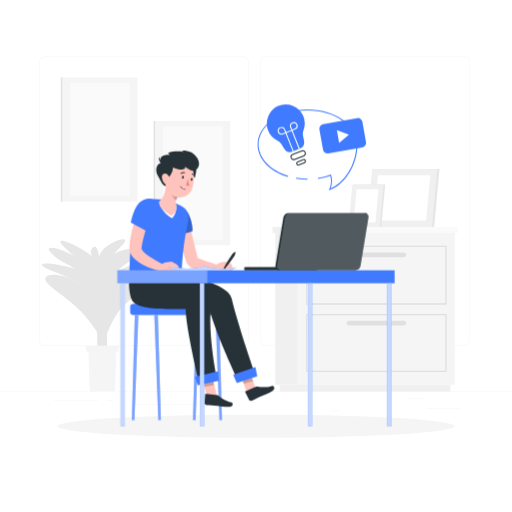
t = 0.00 s
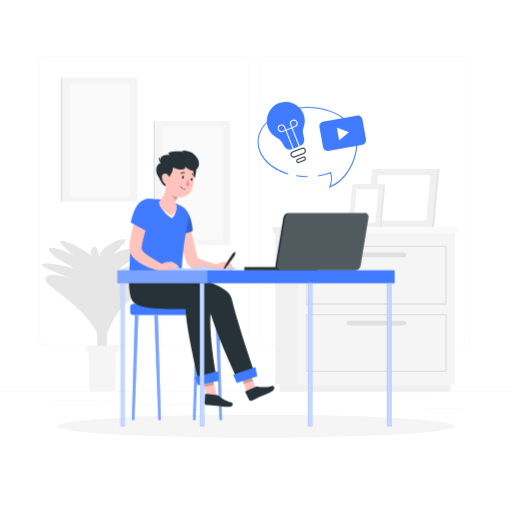
t = 0.38 s
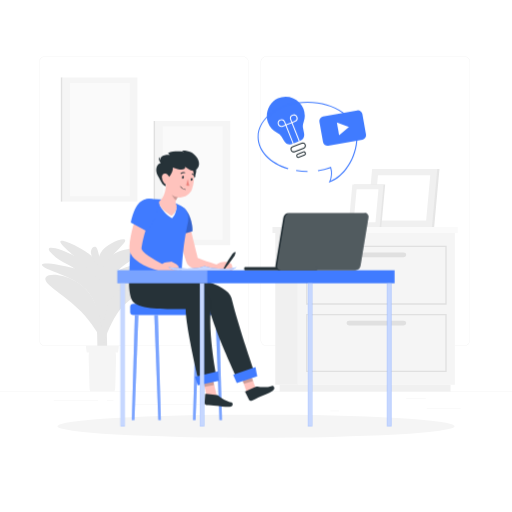
t = 1.13 s
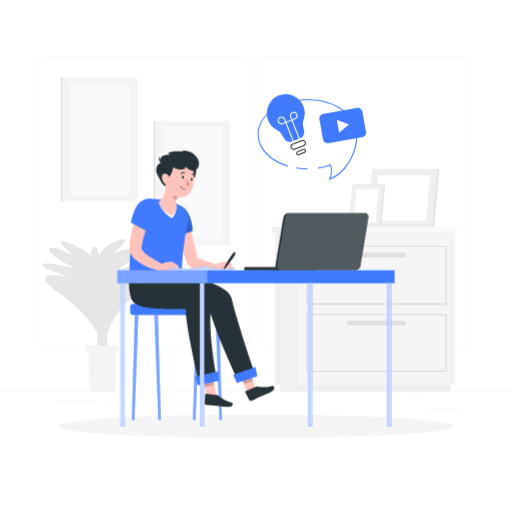
t = 1.50 s
t = 1.88 s: frame unchanged from t = 1.13 s, image omitted
t = 2.63 s: frame unchanged from t = 0.38 s, image omitted

The animated SVG that drew these frames (rendered in a browser with its animation timeline set to each time). Animation: 1 CSS @keyframes rule; one cycle of 3.00 s, repeats indefinitely.

<svg class="animated" id="freepik_stories-kids-studying-from-home" xmlns="http://www.w3.org/2000/svg" viewBox="0 0 500 500" version="1.1" xmlns:xlink="http://www.w3.org/1999/xlink" xmlns:svgjs="http://svgjs.com/svgjs"><style>svg#freepik_stories-kids-studying-from-home:not(.animated) .animable {opacity: 0;}svg#freepik_stories-kids-studying-from-home.animated #freepik--Bubble--inject-109 {animation: 3s Infinite  linear floating;animation-delay: 0s;}            @keyframes floating {                0% {                    opacity: 1;                    transform: translateY(0px);                }                50% {                    transform: translateY(-10px);                }                100% {                    opacity: 1;                    transform: translateY(0px);                }            }        </style><g id="freepik--background-complete--inject-109" class="animable" style="transform-origin: 250px 228.23px;"><rect y="382.4" width="500" height="0.25" style="fill: rgb(235, 235, 235); transform-origin: 250px 382.525px;" id="el5cawa3olodb" class="animable"></rect><rect x="416.78" y="398.49" width="33.12" height="0.25" style="fill: rgb(235, 235, 235); transform-origin: 433.34px 398.615px;" id="el2ep5rsdx4hk" class="animable"></rect><rect x="322.53" y="401.21" width="8.69" height="0.25" style="fill: rgb(235, 235, 235); transform-origin: 326.875px 401.335px;" id="el3smz8n0amoi" class="animable"></rect><rect x="396.59" y="389.21" width="19.19" height="0.25" style="fill: rgb(235, 235, 235); transform-origin: 406.185px 389.335px;" id="el25jm9z70is4" class="animable"></rect><rect x="52.46" y="390.89" width="43.19" height="0.25" style="fill: rgb(235, 235, 235); transform-origin: 74.055px 391.015px;" id="elmt1xati1c2" class="animable"></rect><rect x="104.56" y="390.89" width="6.33" height="0.25" style="fill: rgb(235, 235, 235); transform-origin: 107.725px 391.015px;" id="elbn1p4sa57hg" class="animable"></rect><rect x="131.47" y="395.11" width="93.68" height="0.25" style="fill: rgb(235, 235, 235); transform-origin: 178.31px 395.235px;" id="elkrbonvlnms9" class="animable"></rect><path d="M237,337.8H43.91a5.71,5.71,0,0,1-5.7-5.71V60.66A5.71,5.71,0,0,1,43.91,55H237a5.71,5.71,0,0,1,5.71,5.71V332.09A5.71,5.71,0,0,1,237,337.8ZM43.91,55.2a5.46,5.46,0,0,0-5.45,5.46V332.09a5.46,5.46,0,0,0,5.45,5.46H237a5.47,5.47,0,0,0,5.46-5.46V60.66A5.47,5.47,0,0,0,237,55.2Z" style="fill: rgb(235, 235, 235); transform-origin: 140.46px 196.4px;" id="elnobsjxbb3f" class="animable"></path><path d="M453.31,337.8H260.21a5.72,5.72,0,0,1-5.71-5.71V60.66A5.72,5.72,0,0,1,260.21,55h193.1A5.71,5.71,0,0,1,459,60.66V332.09A5.71,5.71,0,0,1,453.31,337.8ZM260.21,55.2a5.47,5.47,0,0,0-5.46,5.46V332.09a5.47,5.47,0,0,0,5.46,5.46h193.1a5.47,5.47,0,0,0,5.46-5.46V60.66a5.47,5.47,0,0,0-5.46-5.46Z" style="fill: rgb(235, 235, 235); transform-origin: 356.75px 196.4px;" id="el4ku3ytpl8d" class="animable"></path><g id="elsz42lq1w2vh"><rect x="60.86" y="75.65" width="73.32" height="121.23" style="fill: rgb(245, 245, 245); transform-origin: 97.52px 136.265px; transform: rotate(180deg);" class="animable"></rect></g><rect x="59.4" y="75.65" width="1.45" height="121.23" style="fill: rgb(224, 224, 224); transform-origin: 60.125px 136.265px;" id="elgvdljhdh2g" class="animable"></rect><g id="elfymwbgpaxd"><rect x="68.29" y="80.99" width="58.45" height="110.56" style="fill: rgb(250, 250, 250); transform-origin: 97.515px 136.27px; transform: rotate(180deg);" class="animable"></rect></g><g id="ell9t6x5mcka"><rect x="151.49" y="118.22" width="73.32" height="121.23" style="fill: rgb(245, 245, 245); transform-origin: 188.15px 178.835px; transform: rotate(180deg);" class="animable"></rect></g><rect x="150.03" y="118.22" width="1.45" height="121.23" style="fill: rgb(224, 224, 224); transform-origin: 150.755px 178.835px;" id="eli21xa56ktzj" class="animable"></rect><g id="elc75ssa0vsz6"><rect x="158.92" y="123.55" width="58.45" height="110.56" style="fill: rgb(250, 250, 250); transform-origin: 188.145px 178.83px; transform: rotate(180deg);" class="animable"></rect></g><path d="M104.2,351.07c1.82-33-3-86-8.21-104.39-.69-2.43-1.47-5.25-2.66-5.62h0c-3.4-1.08-4.93,4.25-4.51,6.09,2,8.86,3.87,30.85,5.7,69.1.91,19,0,32.08,2.44,34.83Z" style="fill: rgb(230, 230, 230); transform-origin: 96.672px 295.998px;" id="el07jlzvx0bhm4" class="animable"></path><path d="M98.78,277.52c4.78-15.45,66-31.32,48.35-14.7-4.39,4.14-24.83,15.05-33.22,26.52-6.52,8.91-13.11,23.9-14.85,32.21C98.3,304.07,95.6,287.82,98.78,277.52Z" style="fill: rgb(230, 230, 230); transform-origin: 123.791px 288.648px;" id="elvnx9eh2oho" class="animable"></path><path d="M105.75,297.11c10.66-23.51,44.75-27.73,35.59-15.32-3.6,4.87-16.8,10.43-25.2,21.9-6.52,8.91-13.11,23.89-14.84,32.21C100.53,318.41,101.3,306.93,105.75,297.11Z" style="fill: rgb(230, 230, 230); transform-origin: 121.962px 305.438px;" id="elvgph5sjr1h" class="animable"></path><path d="M92.35,295.11c-12.62-30.24-58.21-32.65-46.08-18.6,4.61,5.35,20.72,15.14,32.89,27.76,9.46,9.8,20.12,26,23.75,35C100.56,320.72,97.44,307.31,92.35,295.11Z" style="fill: rgb(230, 230, 230); transform-origin: 73.5736px 303.758px;" id="el11rj8wc1p9zm" class="animable"></path><path d="M97.65,261.27c11.3-20.71,45.5-22.93,35.73-11.6-3.83,4.46-16.29,10.11-24.43,21.24-6.33,8.64-13.93,19.92-15.62,28C92.59,281.93,92.64,270.46,97.65,261.27Z" style="fill: rgb(230, 230, 230); transform-origin: 114.05px 270.9px;" id="elqiqcu5d2uzf" class="animable"></path><path d="M87.81,261.68C78.9,248.8,39,234.64,49.36,246.3c10.91,12.23,18.66,10.13,29,20.81,8,8.3,17,22.06,20.1,29.6C96.45,281,94.19,270.88,87.81,261.68Z" style="fill: rgb(230, 230, 230); transform-origin: 73.058px 269.338px;" id="el4tz40w4le24" class="animable"></path><path d="M98.4,246.85c5.66-10.18,29-17.67,22.91-9.86-4.25,5.42-9.35,9.14-14.76,16.52-4.19,5.74-9.89,12.95-11,18.3C95.05,260.56,95,252.92,98.4,246.85Z" style="fill: rgb(230, 230, 230); transform-origin: 108.808px 252.779px;" id="elefpaghj9gvj" class="animable"></path><path d="M89.19,249.93C83.49,243.61,53,228.61,60,238.24c2.73,3.79,14.36,13,22.19,21.14,6.09,6.3,12.77,11.44,15.1,17.17C95.75,264.64,94.9,256.24,89.19,249.93Z" style="fill: rgb(230, 230, 230); transform-origin: 78.126px 255.824px;" id="elolj46sl9hni" class="animable"></path><path d="M97,272.11c-8.33-9.22-69.06-21.1-53.45-10.92,5.34,3.48,28.82,9.46,40.27,21.33,8.89,9.21,12.09,24.49,15.5,32.86C108.3,300.67,105.34,281.34,97,272.11Z" style="fill: rgb(230, 230, 230); transform-origin: 72.9px 286.331px;" id="el358cacmvat8" class="animable"></path><path d="M86.6,349.73l.78,27.59c.08,5.24,1.3,5.08,2.78,5.08h19.63c1.47,0,2.69.16,2.78-5.08l.78-27.59c.09-5.68-1.18-10.47-2.78-10.47H89.38C87.78,339.26,86.51,344.05,86.6,349.73Z" style="fill: rgb(245, 245, 245); transform-origin: 99.975px 360.83px;" id="el7gkw3oh0573" class="animable"></path><path d="M85.43,344.29h29.09a.8.8,0,0,0,.83-.63l.69-5.28a.76.76,0,0,0-.83-.79H84.73a.77.77,0,0,0-.83.79l.69,5.28A.81.81,0,0,0,85.43,344.29Z" style="fill: rgb(245, 245, 245); transform-origin: 99.9702px 340.939px;" id="el1iunerq71h2" class="animable"></path><rect x="268.85" y="227.56" width="22.02" height="148.16" style="fill: rgb(240, 240, 240); transform-origin: 279.86px 301.64px;" id="el1pc5hz4gzwg" class="animable"></rect><rect x="273.08" y="375.72" width="166.92" height="6.68" style="fill: rgb(240, 240, 240); transform-origin: 356.54px 379.06px;" id="elfy6klbrlxaj" class="animable"></rect><g id="ele0aaybxmpq"><rect x="290.87" y="227.56" width="153.36" height="148.16" style="fill: rgb(245, 245, 245); transform-origin: 367.55px 301.64px; transform: rotate(180deg);" class="animable"></rect></g><rect x="266.08" y="221.73" width="22.51" height="5.83" style="fill: rgb(240, 240, 240); transform-origin: 277.335px 224.645px;" id="el18kaylf5ms7h" class="animable"></rect><g id="el6sdqovbnf6n"><rect x="288.59" y="221.73" width="158.41" height="5.83" style="fill: rgb(250, 250, 250); transform-origin: 367.795px 224.645px; transform: rotate(180deg);" class="animable"></rect></g><path d="M436.2,297.51H298.9V239.9H436.2Zm-136-1.26H434.94V241.16H300.16Z" style="fill: rgb(224, 224, 224); transform-origin: 367.55px 268.705px;" id="elp77utda60xc" class="animable"></path><path d="M436.2,363.38H298.9V306.57H436.2Zm-136-1.26H434.94V307.83H300.16Z" style="fill: rgb(224, 224, 224); transform-origin: 367.55px 334.975px;" id="elnimuktjgx49" class="animable"></path><path d="M394.28,251.23H340.82a2.38,2.38,0,0,1-2.37-2.37h0a2.38,2.38,0,0,1,2.37-2.37h53.46a2.38,2.38,0,0,1,2.37,2.37h0A2.38,2.38,0,0,1,394.28,251.23Z" style="fill: rgb(224, 224, 224); transform-origin: 367.55px 248.86px;" id="ell1ggp4rxdqp" class="animable"></path><rect x="338.45" y="313.16" width="58.21" height="4.74" rx="2.37" style="fill: rgb(224, 224, 224); transform-origin: 367.555px 315.53px;" id="elpwx6zjdihee" class="animable"></rect><polygon points="360.41 221.67 424.01 221.67 429.17 164.96 365.57 164.96 360.41 221.67" style="fill: rgb(230, 230, 230); transform-origin: 394.79px 193.315px;" id="elwxzbql1iy3e" class="animable"></polygon><polygon points="358.25 221.67 421.85 221.67 427.01 164.96 363.41 164.96 358.25 221.67" style="fill: rgb(240, 240, 240); transform-origin: 392.63px 193.315px;" id="elux3i5j6wdo" class="animable"></polygon><polygon points="416.14 215.39 420.16 171.24 369.12 171.24 365.1 215.39 416.14 215.39" style="fill: rgb(255, 255, 255); transform-origin: 392.63px 193.315px;" id="elxi9h7cltz0r" class="animable"></polygon><polygon points="345.68 180.26 341.91 221.67 372.39 221.67 376.16 180.26 345.68 180.26" style="fill: rgb(230, 230, 230); transform-origin: 359.035px 200.965px;" id="elwwdq7rzg788" class="animable"></polygon><polygon points="344.1 180.26 340.33 221.67 370.81 221.67 374.58 180.26 344.1 180.26" style="fill: rgb(240, 240, 240); transform-origin: 357.455px 200.965px;" id="elsd648fb9o9" class="animable"></polygon><polygon points="348.27 184.84 345.33 217.09 366.65 217.09 369.58 184.84 348.27 184.84" style="fill: rgb(255, 255, 255); transform-origin: 357.455px 200.965px;" id="elrq33b5cvq6" class="animable"></polygon></g><g id="freepik--Shadow--inject-109" class="animable" style="transform-origin: 250px 416.24px;"><ellipse id="freepik--path--inject-109" cx="250" cy="416.24" rx="193.89" ry="11.32" style="fill: rgb(245, 245, 245); transform-origin: 250px 416.24px;" class="animable"></ellipse></g><g id="freepik--Bubble--inject-109" class="animable animator-active" style="transform-origin: 304.887px 143.899px;"><path d="M296.32,113.72a18.6,18.6,0,0,0-24.83-10.18c-8.52,3.76-13.14,14.69-9.93,23.42a18.51,18.51,0,0,0,9,10.17,10.45,10.45,0,0,1,4.26,3.75l2.64,4.22a7,7,0,0,0,8.48,2.8l6.66-2.63a7,7,0,0,0,4.28-7.84l-1-5.06a9.82,9.82,0,0,1,.53-5.33A18.5,18.5,0,0,0,296.32,113.72Z" style="fill: rgb(64, 123, 255); transform-origin: 279.071px 125.165px;" id="eliflzbwf4mdf" class="animable"></path><path d="M286.82,156.32a3.13,3.13,0,0,1-1.24-.26,3.06,3.06,0,0,1-1.66-1.71,3.11,3.11,0,0,1,1.75-4l8.83-3.49a3.1,3.1,0,0,1,4,1.75,3.07,3.07,0,0,1,0,2.38,3.13,3.13,0,0,1-1.71,1.66L288,156.1A3,3,0,0,1,286.82,156.32Zm8.82-8.71a2,2,0,0,0-.77.15L286,151.25a2.1,2.1,0,0,0-.07,3.89,2.07,2.07,0,0,0,1.62,0l8.83-3.48a2.09,2.09,0,0,0,1.15-1.13,2,2,0,0,0,0-1.61,2.13,2.13,0,0,0-2-1.34Z" style="fill: rgb(38, 50, 56); transform-origin: 291.227px 151.486px;" id="el0bixatzk73xj" class="animable"></path><path d="M291.32,161.7a2.09,2.09,0,0,1-.78-.16,2,2,0,0,1-1-1.07l-.15-.39a1.93,1.93,0,0,1,1.09-2.51l5.51-2.18a2,2,0,0,1,2.52,1.09l.15.39a1.95,1.95,0,0,1-1.09,2.51L292,161.56A1.9,1.9,0,0,1,291.32,161.7Zm5.35-5.45a1,1,0,0,0-.34.07l-5.51,2.18a.93.93,0,0,0-.53,1.21l.15.39a.94.94,0,0,0,1.22.53l5.51-2.18a.94.94,0,0,0,.52-.5.92.92,0,0,0,0-.71l-.15-.39A1,1,0,0,0,296.67,156.25Z" style="fill: rgb(38, 50, 56); transform-origin: 294.022px 158.485px;" id="elog9s5iepa1k" class="animable"></path><path d="M274.91,131.46a3.75,3.75,0,1,1,3.48-5.13l1.38,3.49-3.49,1.37A3.67,3.67,0,0,1,274.91,131.46Zm0-6.5a2.75,2.75,0,1,0,1,5.3l2.56-1-1-2.55A2.74,2.74,0,0,0,274.9,125Z" style="fill: rgb(255, 255, 255); transform-origin: 275.462px 127.71px;" id="elzsckoi6a2ps" class="animable"></path><polygon points="285.97 148.24 278.48 129.25 285.37 126.53 292.86 145.52 291.93 145.89 284.8 127.83 279.77 129.82 286.9 147.87 285.97 148.24" style="fill: rgb(255, 255, 255); transform-origin: 285.67px 137.385px;" id="el5lq2k1mwmol" class="animable"></polygon><path d="M284.8,127.83l-1.37-3.49a3.75,3.75,0,1,1,4.86,2.11Zm2.11-7.62a2.79,2.79,0,0,0-1,.2,2.74,2.74,0,0,0-1.54,3.57l1,2.55,2.55-1a2.75,2.75,0,0,0-1-5.31Z" style="fill: rgb(255, 255, 255); transform-origin: 286.917px 123.52px;" id="elwvcuzfv0ozs" class="animable"></path><path d="M300.33,175.49a68.37,68.37,0,0,1-11.21-.91l.17-1a67.4,67.4,0,0,0,11,.9Z" style="fill: rgb(64, 123, 255); transform-origin: 294.725px 174.535px;" id="elxm8soabhm8o" class="animable"></path><path d="M321,185.85l.53-1.08a19.55,19.55,0,0,0,1.05-13.07,62.46,62.46,0,0,1-12,3l-.15-1a61.45,61.45,0,0,0,12.28-3.16l.5-.18.15.5a21,21,0,0,1-.47,13.21c12.29-4.89,25.12-22.25,25.12-42.93,0-18.36-21.41-33.3-47.73-33.3s-47.72,14.94-47.72,33.3c0,13.35,11.37,25.38,29,30.64l-.29,1c-18-5.39-29.68-17.79-29.68-31.6,0-18.91,21.86-34.3,48.72-34.3s48.73,15.39,48.73,34.3c0,21.74-14,39.91-26.9,44.28Z" style="fill: rgb(64, 123, 255); transform-origin: 300.315px 146.365px;" id="elcjo63frqi95" class="animable"></path><g id="elglquox6rqxw"><rect x="313.33" y="118.1" width="42.64" height="28.96" rx="4.4" style="fill: rgb(64, 123, 255); transform-origin: 334.65px 132.58px; transform: rotate(-10.13deg);" class="animable"></rect></g><polygon points="340.76 131.49 328.96 127.23 331.17 139.57 340.76 131.49" style="fill: rgb(255, 255, 255); transform-origin: 334.86px 133.4px;" id="elcznk2nl35o8" class="animable"></polygon></g><g id="freepik--Character--inject-109" class="animable" style="transform-origin: 196.929px 278.616px;"><rect x="127.11" y="296.67" width="91.34" height="10.91" rx="3.19" style="fill: rgb(64, 123, 255); transform-origin: 172.78px 302.125px;" id="elr8sn8ojqhhe" class="animable"></rect><polygon points="214.3 410.24 216.83 410.24 213.92 307.58 210.41 307.58 214.3 410.24" style="fill: rgb(64, 123, 255); transform-origin: 213.62px 358.91px;" id="el2cl65l8szta" class="animable"></polygon><g id="elvvrc5i5izla"><polygon points="214.3 410.24 216.83 410.24 213.92 307.58 210.41 307.58 214.3 410.24" style="fill: rgb(255, 255, 255); opacity: 0.3; transform-origin: 213.62px 358.91px;" class="animable"></polygon></g><polygon points="190.97 410.24 188.44 410.24 191.36 307.58 194.86 307.58 190.97 410.24" style="fill: rgb(64, 123, 255); transform-origin: 191.65px 358.91px;" id="elpiybikt7p58" class="animable"></polygon><g id="elnc31yrc4m8n"><polygon points="190.97 410.24 188.44 410.24 191.36 307.58 194.86 307.58 190.97 410.24" style="fill: rgb(255, 255, 255); opacity: 0.3; transform-origin: 191.65px 358.91px;" class="animable"></polygon></g><polygon points="154.59 410.24 157.13 410.24 154.21 307.58 150.7 307.58 154.59 410.24" style="fill: rgb(64, 123, 255); transform-origin: 153.915px 358.91px;" id="elldlm94jml8" class="animable"></polygon><g id="el81ag9mvjeni"><polygon points="154.59 410.24 157.13 410.24 154.21 307.58 150.7 307.58 154.59 410.24" style="fill: rgb(255, 255, 255); opacity: 0.3; transform-origin: 153.915px 358.91px;" class="animable"></polygon></g><polygon points="131.27 410.24 128.73 410.24 131.65 307.58 135.15 307.58 131.27 410.24" style="fill: rgb(64, 123, 255); transform-origin: 131.94px 358.91px;" id="eldes1w2nk01j" class="animable"></polygon><g id="elyrr218f72sk"><polygon points="131.27 410.24 128.73 410.24 131.65 307.58 135.15 307.58 131.27 410.24" style="fill: rgb(255, 255, 255); opacity: 0.3; transform-origin: 131.94px 358.91px;" class="animable"></polygon></g><polygon points="241.31 384.15 250.33 381.1 242.91 360.04 233.9 363.09 241.31 384.15" style="fill: rgb(255, 195, 189); transform-origin: 242.115px 372.095px;" id="elpdo05kpk2bm" class="animable"></polygon><path d="M249.66,377.62,239.78,382a.6.6,0,0,0-.33.85l3.75,7.62a1.93,1.93,0,0,0,2.39.81c3.41-1.57,4.94-2.48,9.29-4.39,2.68-1.17,8.07-3.26,11.41-5.41s.72-5.25-.92-4.63c-3.89,1.48-10.36,1.42-13.9.66A3,3,0,0,0,249.66,377.62Z" style="fill: rgb(38, 50, 56); transform-origin: 253.641px 384.096px;" id="elkpgdm5qfgu" class="animable"></path><g id="ellxv9bhp89u"><polygon points="233.9 363.1 242.92 360.04 247.15 372.09 237.98 374.71 233.9 363.1" style="opacity: 0.2; transform-origin: 240.525px 367.375px;" class="animable"></polygon></g><path d="M177.42,268.19s45,8.12,48.63,22.9c7.13,29.22,23.21,74.92,23.21,74.92l-17.12,5s-24.48-52.41-27.56-70.05c-25.25,0-56,2-60-8.68-3.51-9.48-2.26-24.05-2.26-24.05Z" style="fill: rgb(38, 50, 56); transform-origin: 195.682px 319.6px;" id="elbc3xmb9640v" class="animable"></path><polygon points="231.2 374 251.2 367.4 249.49 358.37 227.68 366.05 231.2 374" style="fill: rgb(64, 123, 255); transform-origin: 239.44px 366.185px;" id="elrqst6kff8ws" class="animable"></polygon><polygon points="202.11 387.35 212.07 388.11 206.22 363.53 196.93 365.63 202.11 387.35" style="fill: rgb(255, 195, 189); transform-origin: 204.5px 375.82px;" id="elky7ogew4zpk" class="animable"></polygon><path d="M211.82,385.71l-10.73-1.19a.61.61,0,0,0-.72.58l-.56,8.48a2,2,0,0,0,1.67,1.89c3.73.35,5.52.32,10.24.84,2.9.32,8.62,1.21,12.59,1s3.25-4.2,1.51-4.47c-4.11-.67-9.67-3.95-12.36-6.38A2.93,2.93,0,0,0,211.82,385.71Z" style="fill: rgb(38, 50, 56); transform-origin: 213.513px 390.926px;" id="elqx2p07cxckd" class="animable"></path><g id="el6bov9mlz9e"><polygon points="196.93 365.64 206.22 363.54 209.17 375.96 199.78 377.61 196.93 365.64" style="opacity: 0.2; transform-origin: 203.05px 370.575px;" class="animable"></polygon></g><path d="M154,268.19s54.71,8.19,52.2,28.9c-3.61,29.86,5.66,73.05,5.66,73.05l-17.55,3.14s-12.9-53.68-13-71.59c-17.8,0-48.9,1.27-52.88-9.45-3.51-9.48-2.26-24.05-2.26-24.05Z" style="fill: rgb(38, 50, 56); transform-origin: 168.907px 320.735px;" id="elqgk50qiphfd" class="animable"></path><polygon points="193.1 376.2 213.69 371.72 212.93 362.57 190.43 367.92 193.1 376.2" style="fill: rgb(64, 123, 255); transform-origin: 202.06px 369.385px;" id="elr3041w03v6" class="animable"></polygon><path d="M182.86,210.64c1.46,5.72,2.89,11.49,4.29,17.24s2.77,11.51,4.22,17.19l1.09,4.23.56,2.08.29,1,0,.13,0,.06s0-.09-.05-.13a3.66,3.66,0,0,0-.28-.59l-.15-.23-.11-.15-.2-.22c-.21-.2-.24-.17-.19-.12a1.89,1.89,0,0,0,.36.29,10.88,10.88,0,0,0,1.38.79c1.08.53,2.34,1,3.63,1.52,5.2,1.93,10.94,3.57,16.52,5.34l-.88,6.38a90.82,90.82,0,0,1-9.2-.36,81.94,81.94,0,0,1-9.27-1.3,40.56,40.56,0,0,1-4.86-1.26,21.9,21.9,0,0,1-2.69-1.06,12.5,12.5,0,0,1-1.55-.86,10.26,10.26,0,0,1-1.89-1.55c-.18-.2-.35-.39-.55-.65l-.28-.38-.28-.47a7.55,7.55,0,0,1-.53-1.1l-.16-.46-.39-1.1-.75-2.18c-.49-1.45-1-2.9-1.41-4.34-1.81-5.78-3.46-11.53-5-17.32s-3-11.57-4.34-17.43Z" style="fill: rgb(255, 195, 189); transform-origin: 192.205px 238.048px;" id="el2521q5ji9rd" class="animable"></path><path d="M168.8,203.72c5.49-6.12,14.19-1.84,17.86,11.86,1.78,6.66,1.22,10.14,1.22,10.14l-18.94,5.84C164.87,222.56,161.33,212.06,168.8,203.72Z" style="fill: rgb(64, 123, 255); transform-origin: 176.2px 216.277px;" id="eljzjg0uf4r1n" class="animable"></path><g id="el3w7l9r90tmh"><g style="opacity: 0.2; transform-origin: 176.2px 216.277px;" class="animable"><path d="M168.8,203.72c5.49-6.12,14.19-1.84,17.86,11.86,1.78,6.66,1.22,10.14,1.22,10.14l-18.94,5.84C164.87,222.56,161.33,212.06,168.8,203.72Z" id="elru1rzj0twe8" class="animable" style="transform-origin: 176.2px 216.277px;"></path></g></g><path d="M224.15,256.5l-1.7-.52a7.93,7.93,0,0,0-3.18-.29l-3.65.43a8.59,8.59,0,0,0-5.57,4.27l-1.24,2.42c.62,4.46,9.66,3,9.66,3H227l-.28-6.06A3.61,3.61,0,0,0,224.15,256.5Z" style="fill: rgb(255, 195, 189); transform-origin: 217.905px 260.84px;" id="el9on2c6z4tip" class="animable"></path><path d="M230,246.74A9,9,0,0,1,228,251.2c-.91,1.33-1.85,2.65-2.8,4-1.91,2.61-3.86,5.18-6,7.63a.58.58,0,0,1-.95-.65c1.48-2.9,3.15-5.66,4.86-8.4q1.29-2.05,2.64-4.07a9.11,9.11,0,0,1,3.37-3.56.66.66,0,0,1,1,.64Z" style="fill: rgb(38, 50, 56); transform-origin: 224.155px 254.539px;" id="elsisk5hbbx9" class="animable"></path><path d="M170.07,197.79l-10.67-3-13.73-.64a9.51,9.51,0,0,0-9.49,6.56c-2.62,8-5,19.52-6.78,29.49a231.8,231.8,0,0,0-3.21,38h51.23c1.05-28.45,4.4-42.35,6.38-52.42a13.72,13.72,0,0,0-7.55-15Z" style="fill: rgb(64, 123, 255); transform-origin: 155.121px 231.17px;" id="elk9ul9ka0od" class="animable"></path><path d="M155.76,199.79c1.3,3.34,6.33,10.48,12.18,13.27,3.25-2.35,3.95-7.48,4.44-9.88Z" style="fill: rgb(255, 255, 255); transform-origin: 164.07px 206.425px;" id="elr9l4j8qve" class="animable"></path><path d="M172.38,203.18a5.2,5.2,0,0,0-.44-3.94c-.83-1.3-.62-2.79.21-4.32a14.91,14.91,0,0,1,2.45-3.33l-6.71-7.85-5.47-6.34c-.47,5.93-.93,13.28-5.61,17.88-1.65,1.63-2,2.12-1.05,4.51,1.3,3.34,6,8,11.8,10.79A11.37,11.37,0,0,0,172.38,203.18Z" style="fill: rgb(255, 195, 189); transform-origin: 164.92px 193.99px;" id="elqf0034bwww8" class="animable"></path><g id="elq7lk19x689b"><path d="M172.54,190.24l-3.79-6.15c-.07.16-.16.33-.25.51a14.39,14.39,0,0,0-.82,2.36c-.69,2.73,1.63,6.63,4.17,8.49.11-.17.2-.35.3-.53a18.68,18.68,0,0,1,2.29-3.23,1,1,0,0,1,.16-.1Z" style="opacity: 0.2; transform-origin: 171.078px 189.77px;" class="animable"></path></g><path d="M185.78,175.54c.88,5.67,9-8.92,4.46-12.12C184.7,159.5,184.12,164.75,185.78,175.54Z" style="fill: rgb(38, 50, 56); transform-origin: 188.287px 169.48px;" id="elcukv8ixv2sa" class="animable"></path><path d="M162.67,168.14c-.52,9.21-1.31,14.56,2.92,19.88,6.36,8,18.57,5.36,21.94-3.45,3-7.94,3.37-21.66-5.48-26.52S163.19,158.94,162.67,168.14Z" style="fill: rgb(255, 195, 189); transform-origin: 175.85px 174.542px;" id="el97ql1c2haa8" class="animable"></path><path d="M180.82,162.61s5.89,5.78,10.09,3.39,5.05-8.58,0-14c-2.43-2.61-6.11-5.16-13.33-5a5.56,5.56,0,0,0,2,1.25s-9.16-1.53-15.54,1.1a5.86,5.86,0,0,0,2,1.86c-6.21-.47-12.25,2-8,7.83-5.63.55-6.89,7.75-3.89,12.5s3.53,8.31,7.54,10.47c0-6.47,1.49-8,1.49-8,2.89-1.23,6.22-7.39,5.55-10.5C174.91,166,181.5,166.82,180.82,162.61Z" style="fill: rgb(38, 50, 56); transform-origin: 173.478px 164.501px;" id="el5sqt62jtld3" class="animable"></path><path d="M159.52,158.83a12.7,12.7,0,0,1-4.39-5.55c-.72,3.22,2.61,6.89,2.61,6.89Z" style="fill: rgb(38, 50, 56); transform-origin: 157.274px 156.725px;" id="el1lk60jyw1ti" class="animable"></path><path d="M158.07,173.17a8.76,8.76,0,0,0,2.33,5.67c1.91,2,4.51.3,5-2.27.4-2.31-.58-5.84-3-6.88S158,170.59,158.07,173.17Z" style="fill: rgb(255, 195, 189); transform-origin: 161.777px 174.561px;" id="elei8xfstq6gc" class="animable"></path><path d="M177.75,172.89c-.15.76.12,1.47.61,1.59s1-.4,1.17-1.16-.12-1.47-.61-1.59S177.9,172.14,177.75,172.89Z" style="fill: rgb(38, 50, 56); transform-origin: 178.644px 173.105px;" id="el70kcuse1t3" class="animable"></path><path d="M186.25,174.92c-.16.76.12,1.46.61,1.58s1-.4,1.17-1.16-.13-1.47-.62-1.58S186.4,174.16,186.25,174.92Z" style="fill: rgb(38, 50, 56); transform-origin: 187.141px 175.131px;" id="elcjyv2f3z7j" class="animable"></path><path d="M183.42,174.86a24.57,24.57,0,0,0,1.52,6.36c-1.4.71-3.16-.36-3.16-.36Z" style="fill: rgb(237, 132, 126); transform-origin: 183.36px 178.162px;" id="elc0dsh3hc0or" class="animable"></path><path d="M180.21,185.11a6.66,6.66,0,0,1-4.29-3,.23.23,0,1,1,.4-.22,6.37,6.37,0,0,0,4.82,2.88.21.21,0,0,1,.2.24.22.22,0,0,1-.24.21A7.55,7.55,0,0,1,180.21,185.11Z" style="fill: rgb(38, 50, 56); transform-origin: 178.609px 183.483px;" id="elc8ofmgg6e8j" class="animable"></path><path d="M176.63,169.83a.46.46,0,0,1-.18-.13.46.46,0,0,1,.06-.64,4.35,4.35,0,0,1,4-.9.45.45,0,1,1-.29.86,3.48,3.48,0,0,0-3.13.74A.45.45,0,0,1,176.63,169.83Z" style="fill: rgb(38, 50, 56); transform-origin: 178.584px 168.934px;" id="elp1sqx795h4" class="animable"></path><path d="M187.3,170a.55.55,0,0,1,0-.22.47.47,0,0,1,.56-.32,4.37,4.37,0,0,1,3,2.78.45.45,0,0,1-.31.56.45.45,0,0,1-.56-.31,3.43,3.43,0,0,0-2.39-2.15A.48.48,0,0,1,187.3,170Z" style="fill: rgb(38, 50, 56); transform-origin: 189.084px 171.133px;" id="el54oxpz6dbu5" class="animable"></path><path d="M147.81,207.88c-1.92,5.48-3.84,11.19-5.55,16.79-.87,2.8-1.66,5.61-2.37,8.38a71.5,71.5,0,0,0-1.6,8.08c0,.3-.08.63-.09.92l0,.44c0,.14,0,.35,0,.28s-.08.06,0,.27a5.71,5.71,0,0,0,1.21,2.06,30.79,30.79,0,0,0,5.8,5,129.85,129.85,0,0,0,15.05,8.74L158.12,265a79.29,79.29,0,0,1-9.15-2.58,73.35,73.35,0,0,1-8.92-3.73,36.93,36.93,0,0,1-8.7-5.91,16.88,16.88,0,0,1-3.92-5.41,11.88,11.88,0,0,1-1-4.16c0-.45,0-.61,0-.85v-.7c0-.47,0-.9,0-1.35a67.72,67.72,0,0,1,1.25-9.91c.6-3.16,1.35-6.22,2.16-9.26a178.07,178.07,0,0,1,5.81-17.82Z" style="fill: rgb(255, 195, 189); transform-origin: 143.345px 234.16px;" id="elw2a951r7lx" class="animable"></path><path d="M145,194.09c9.78-.09,11.63,7.52,6.31,19.58A68.82,68.82,0,0,1,143.89,226l-16.17-8.59C129.88,207.78,133.83,194.19,145,194.09Z" style="fill: rgb(64, 123, 255); transform-origin: 140.976px 210.045px;" id="elyxn3rvtez8c" class="animable"></path><path d="M172,257.88l-3.58-2a3.14,3.14,0,0,0-1.92-.36l-4.3.6c-2.89.3-5,2.51-6.57,4.43l-1.83,2.24c-.09,4.52,11.33,3.46,11.33,3.46l10-.13-.31-3.94A5.44,5.44,0,0,0,172,257.88Z" style="fill: rgb(255, 195, 189); transform-origin: 164.465px 260.926px;" id="el58h9r1aacvo" class="animable"></path></g><g id="freepik--Desk--inject-109" class="animable" style="transform-origin: 249.995px 312.064px;"><rect x="114.65" y="263.89" width="270.69" height="12.67" style="fill: rgb(64, 123, 255); transform-origin: 249.995px 270.225px;" id="el4gob7rvna78" class="animable"></rect><g id="elsyhy1jne12q"><rect x="114.65" y="263.89" width="87.8" height="12.67" style="fill: rgb(255, 255, 255); opacity: 0.3; transform-origin: 158.55px 270.225px;" class="animable"></rect></g><rect x="117.76" y="276.56" width="4.14" height="139.68" style="fill: rgb(64, 123, 255); transform-origin: 119.83px 346.4px;" id="el48nbotm7g5d" class="animable"></rect><g id="el2ured4meb96"><rect x="117.76" y="276.56" width="4.14" height="139.68" style="fill: rgb(255, 255, 255); opacity: 0.7; transform-origin: 119.83px 346.4px;" class="animable"></rect></g><rect x="195.21" y="276.56" width="4.14" height="139.68" style="fill: rgb(64, 123, 255); transform-origin: 197.28px 346.4px;" id="elke7njgxmq5a" class="animable"></rect><g id="elwdtie0dew2h"><rect x="195.21" y="276.56" width="4.14" height="139.68" style="fill: rgb(255, 255, 255); opacity: 0.7; transform-origin: 197.28px 346.4px;" class="animable"></rect></g><rect x="300.65" y="276.56" width="4.14" height="139.68" style="fill: rgb(64, 123, 255); transform-origin: 302.72px 346.4px;" id="el3eje06rj0af" class="animable"></rect><g id="el0klfwfgox2ie"><rect x="300.65" y="276.56" width="4.14" height="139.68" style="fill: rgb(255, 255, 255); opacity: 0.7; transform-origin: 302.72px 346.4px;" class="animable"></rect></g><rect x="378.1" y="276.56" width="4.14" height="139.68" style="fill: rgb(64, 123, 255); transform-origin: 380.17px 346.4px;" id="el3b59d9fdga2" class="animable"></rect><g id="el6hu3nifraac"><rect x="378.1" y="276.56" width="4.14" height="139.68" style="fill: rgb(255, 255, 255); opacity: 0.7; transform-origin: 380.17px 346.4px;" class="animable"></rect></g><path d="M356,207.89H282a5.6,5.6,0,0,0-5.3,4.55l-7.72,46.89a3.78,3.78,0,0,0,3.8,4.56h74a5.6,5.6,0,0,0,5.31-4.56l7.72-46.89A3.77,3.77,0,0,0,356,207.89Z" style="fill: rgb(38, 50, 56); transform-origin: 314.395px 235.89px;" id="el1jtt1ma5u3r" class="animable"></path><rect x="238.51" y="260.83" width="71.33" height="3.06" rx="0.83" style="fill: rgb(38, 50, 56); transform-origin: 274.175px 262.36px;" id="ele1qliairgzr" class="animable"></rect><g id="el8rae4ttd9yt"><path d="M356,207.89H283.62a5.6,5.6,0,0,0-5.3,4.55l-7.72,46.89a3.77,3.77,0,0,0,3.8,4.56h72.33a5.6,5.6,0,0,0,5.31-4.56l7.72-46.89A3.77,3.77,0,0,0,356,207.89Z" style="fill: rgb(255, 255, 255); opacity: 0.2; transform-origin: 315.179px 235.891px;" class="animable"></path></g><path d="M164.46,260.83s23.83,3.55,35.33-1.14c5.38,2.59,24.54,3.87,31.21,1.14-2.06,2.39-6.9,3.06-6.9,3.06H173.83C169,263.89,165.31,261.78,164.46,260.83Z" style="fill: rgb(64, 123, 255); transform-origin: 197.73px 261.79px;" id="el0ih7hebhppwg" class="animable"></path><g id="el2wgqxjwhqzu"><path d="M164.46,260.83s23.83,3.55,35.33-1.14c5.38,2.59,24.54,3.87,31.21,1.14-2.06,2.39-6.9,3.06-6.9,3.06H173.83C169,263.89,165.31,261.78,164.46,260.83Z" style="fill: rgb(255, 255, 255); opacity: 0.7; transform-origin: 197.73px 261.79px;" class="animable"></path></g></g><defs>     <filter id="active" height="200%">         <feMorphology in="SourceAlpha" result="DILATED" operator="dilate" radius="2"></feMorphology>                <feFlood flood-color="#32DFEC" flood-opacity="1" result="PINK"></feFlood>        <feComposite in="PINK" in2="DILATED" operator="in" result="OUTLINE"></feComposite>        <feMerge>            <feMergeNode in="OUTLINE"></feMergeNode>            <feMergeNode in="SourceGraphic"></feMergeNode>        </feMerge>    </filter>    <filter id="hover" height="200%">        <feMorphology in="SourceAlpha" result="DILATED" operator="dilate" radius="2"></feMorphology>                <feFlood flood-color="#ff0000" flood-opacity="0.5" result="PINK"></feFlood>        <feComposite in="PINK" in2="DILATED" operator="in" result="OUTLINE"></feComposite>        <feMerge>            <feMergeNode in="OUTLINE"></feMergeNode>            <feMergeNode in="SourceGraphic"></feMergeNode>        </feMerge>            <feColorMatrix type="matrix" values="0   0   0   0   0                0   1   0   0   0                0   0   0   0   0                0   0   0   1   0 "></feColorMatrix>    </filter></defs></svg>